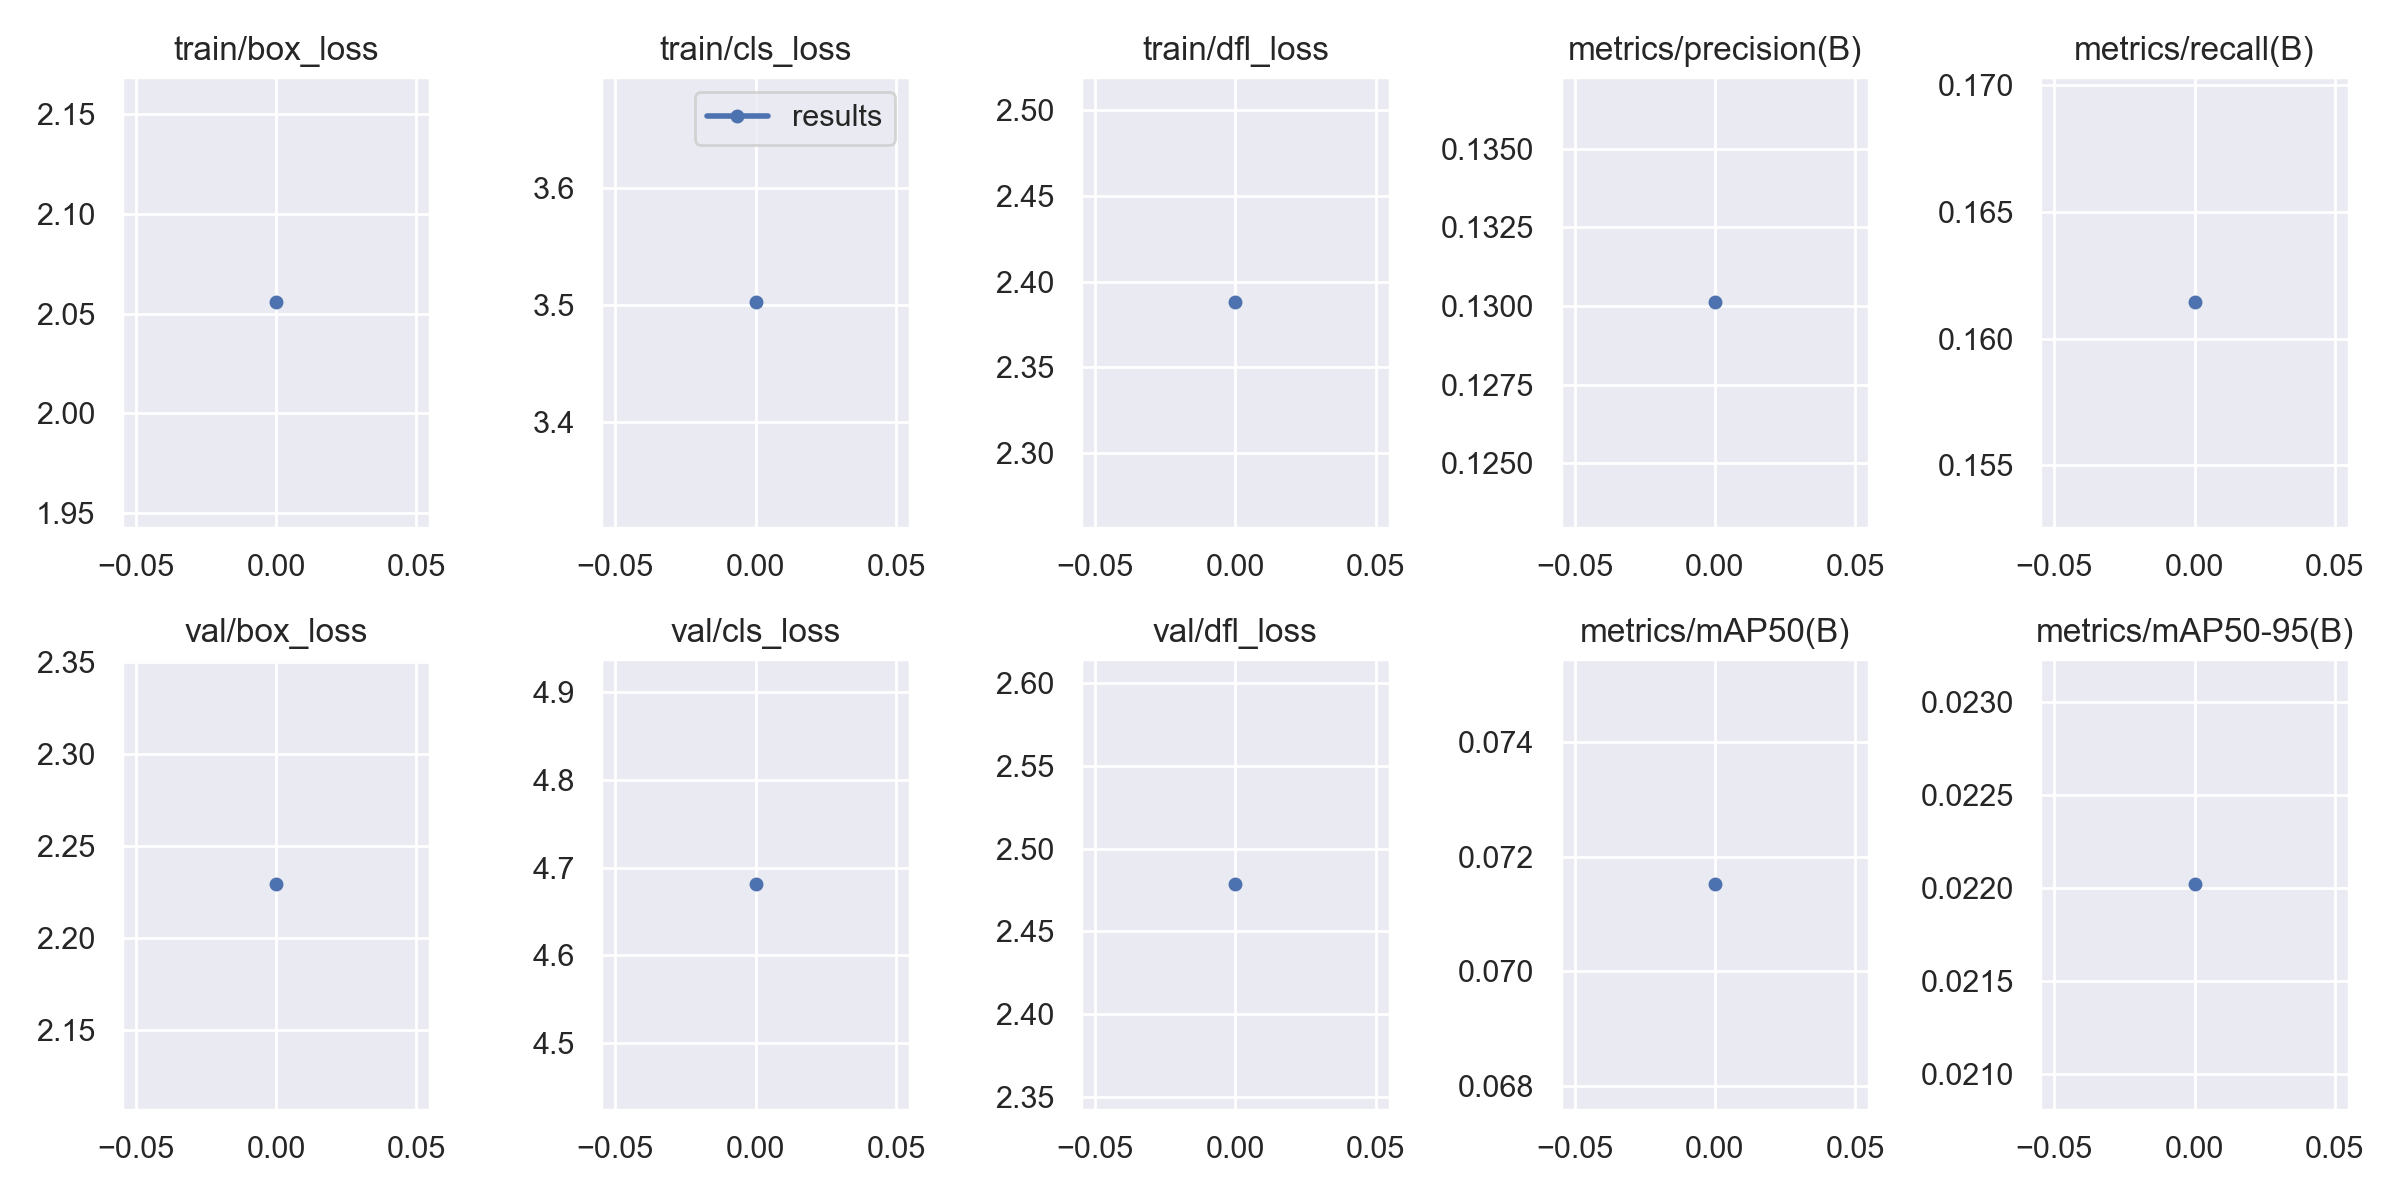

Data behind this chart, as committed beside it:
epoch, train/box_loss, train/cls_loss, train/dfl_loss, metrics/precision(B), metrics/recall(B), metrics/mAP50(B), metrics/mAP50-95(B), val/box_loss, val/cls_loss, val/dfl_loss, lr/pg0, lr/pg1, lr/pg2
0, 2.056, 3.502, 2.388, 0.1301, 0.1614, 0.07152, 0.02202, 2.229, 4.681, 2.479, 0.07004, 0.003329, 0.003329
